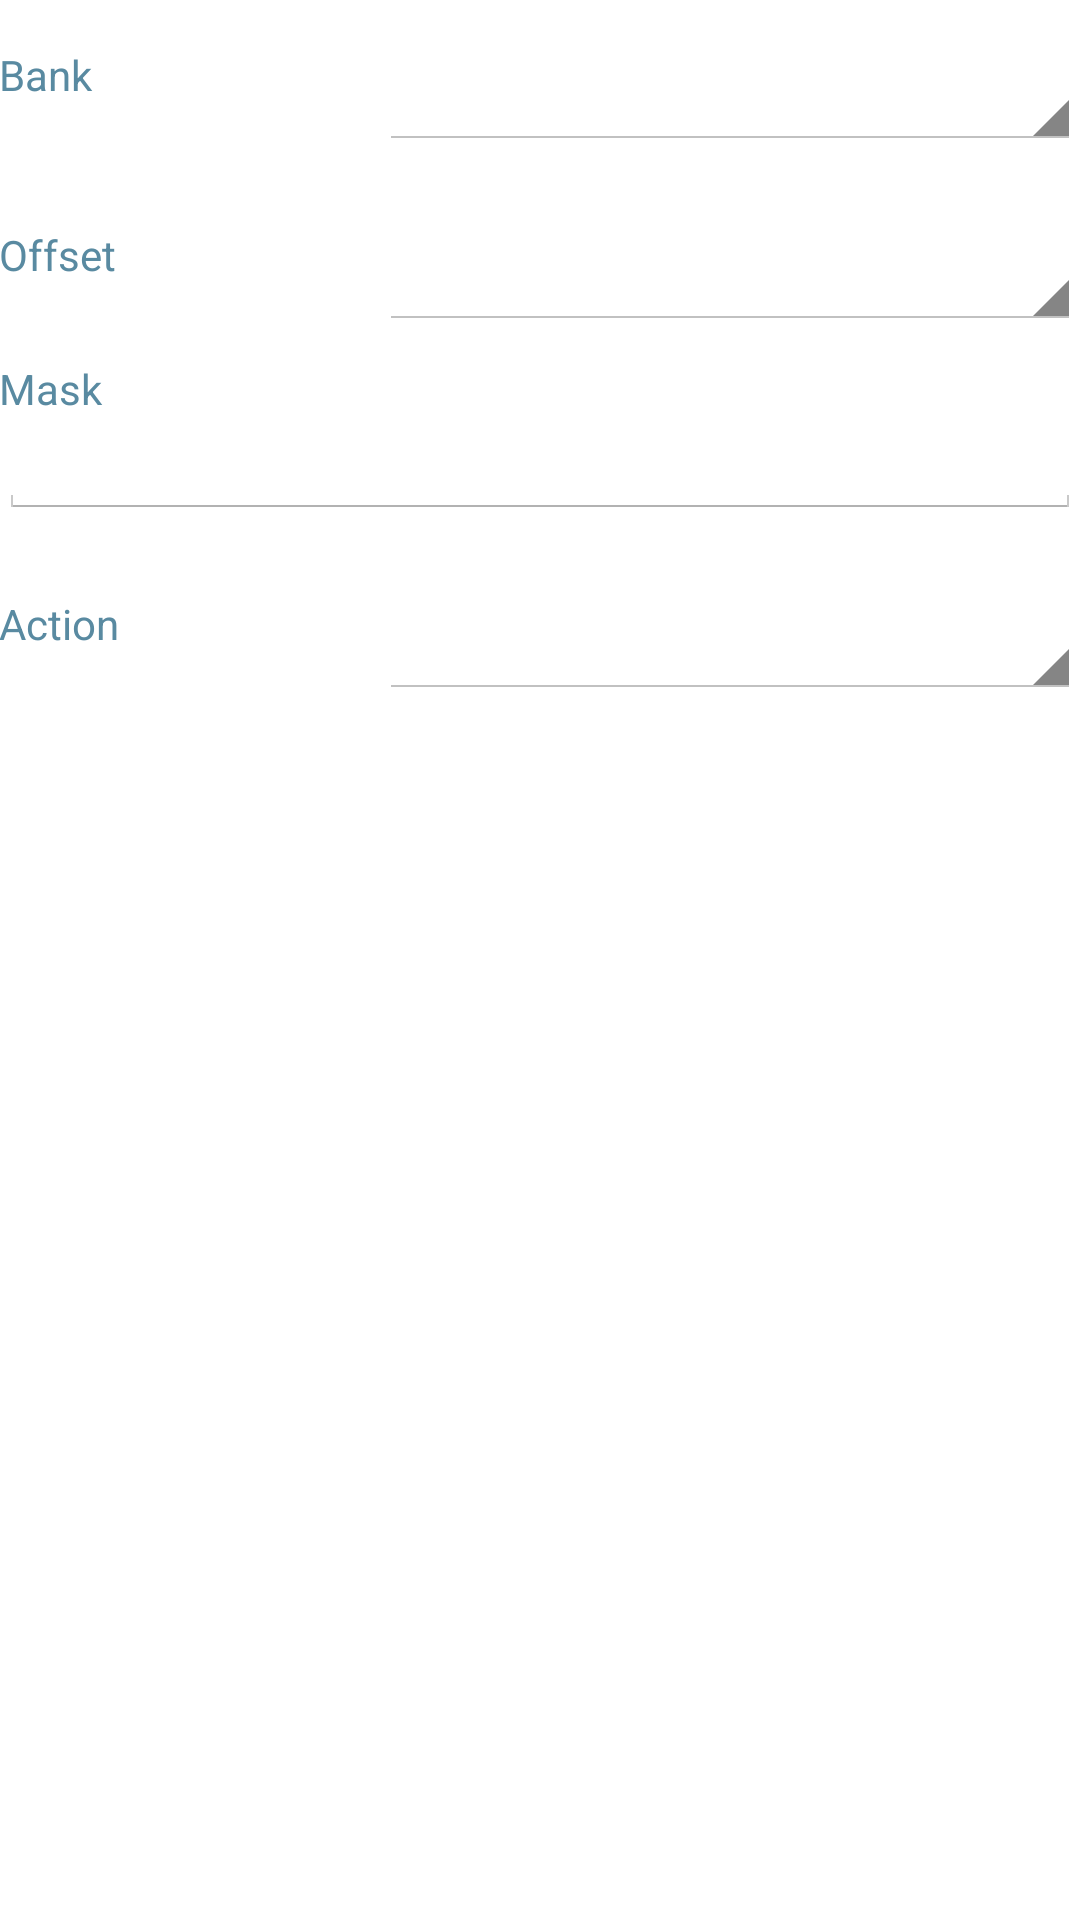

Here is an Android app screen rendered from its layout file. Give the layout XML and the strings, colors and styles it references.
<!-- AndroidManifest.xml: application theme AppTheme -->
<!-- res/layout/dialog_mask.xml -->
<?xml version="1.0" encoding="utf-8"?>

<LinearLayout xmlns:android="http://schemas.android.com/apk/res/android"
    android:layout_width="match_parent"
    android:layout_height="match_parent"
    android:orientation="vertical"
    android:paddingBottom="@dimen/activity_vertical_margin"
    android:paddingLeft="@dimen/activity_horizontal_margin"
    android:paddingRight="@dimen/activity_horizontal_margin"
    android:paddingTop="@dimen/activity_vertical_margin" >
    
	    
    
	<LinearLayout android:id="@+id/bank_layout"
	    android:layout_width="match_parent"
	    android:layout_height="wrap_content"
	    android:orientation="horizontal" >
	    
	    <TextView
	        style="@style/Widget.View.LabelTextView"
	        android:layout_width="0dp"
	        android:layout_height="wrap_content"
	        android:layout_weight="1"
	        android:layout_gravity="center_vertical"
	        android:text="@string/bank" />
		    
	    <View android:layout_width="10dp" android:layout_height="match_parent" />
	    		    
	    <Spinner android:id="@+id/bank"
	        android:layout_width="0dp"
	        android:layout_height="50dp"
	        android:layout_weight="2" />
	    
	</LinearLayout>
	
	<View android:id="@+id/bank_line" android:layout_width="match_parent" android:layout_height="10dp" />
	
	
	<LinearLayout
	    android:id="@+id/offset_layout"
	    android:layout_width="match_parent"
	    android:layout_height="wrap_content"
	    android:orientation="horizontal" >

	    <TextView
	        style="@style/Widget.View.LabelTextView"
	        android:layout_width="0dp"
	        android:layout_height="wrap_content"
	        android:layout_weight="1"
	        android:layout_gravity="center_vertical"
	        android:text="@string/offset" />
			    
	    <View android:layout_width="10dp" android:layout_height="match_parent" />
	    		    
	    <Spinner android:id="@+id/offset"
	        android:layout_width="0dp"
	        android:layout_height="50dp"
	        android:layout_weight="2" />
	    	    	    
	</LinearLayout>
	
	<View android:id="@+id/offset_line" android:layout_width="match_parent" android:layout_height="10dp" />
		
	
    <TextView
        style="@style/Widget.View.LabelTextView"
        android:layout_width="match_parent"
        android:layout_height="wrap_content"
        android:layout_gravity="center_vertical"
        android:text="@string/mask" />
    	    
    <EditText
        android:id="@+id/mask"
        android:layout_width="match_parent"
        android:layout_height="wrap_content"
        android:digits="0123456789abcdefABCDEF"
        android:inputType="textCapCharacters"
        android:maxLength="64"
        android:privateImeOptions="defaultInputmode=english"
        android:singleLine="true"
        android:textSize="14sp" />
	
	<View android:layout_width="match_parent" android:layout_height="10dp" />
    	
	
	<LinearLayout
	    android:id="@+id/action_layout"
	    android:layout_width="match_parent"
	    android:layout_height="wrap_content"
	    android:orientation="horizontal" >
	    
	    <TextView
	        style="@style/Widget.View.LabelTextView"
	        android:layout_width="0dp"
	        android:layout_height="wrap_content"
	        android:layout_weight="1"
	        android:layout_gravity="center_vertical"
	        android:text="@string/action" />
	
		<View android:layout_width="10dp" android:layout_height="match_parent" />
	    		    
	    <Spinner android:id="@+id/action"
	        android:layout_width="0dp"
	        android:layout_height="50dp"
	        android:layout_weight="2" />
	    	    
	</LinearLayout>
	
</LinearLayout>
<!-- resources referenced by this layout -->
<resources>
  <string name="action">Action</string>
  <string name="bank">Bank</string>
  <string name="mask">Mask</string>
  <string name="offset">Offset</string>
  <style name="Widget.View.LabelTextView" parent="android:Widget.Holo.Light.TextView">
          <item name="android:textColor">@color/label_color</item>
          <item name="android:textSize">14sp</item>
      </style>
  <style name="AppTheme" parent="AppBaseTheme">
          
      </style>
  <color name="label_color">#598aa1</color>
  <style name="AppBaseTheme" parent="android:Theme.Holo.Light.DarkActionBar">
          
      </style>
</resources>
